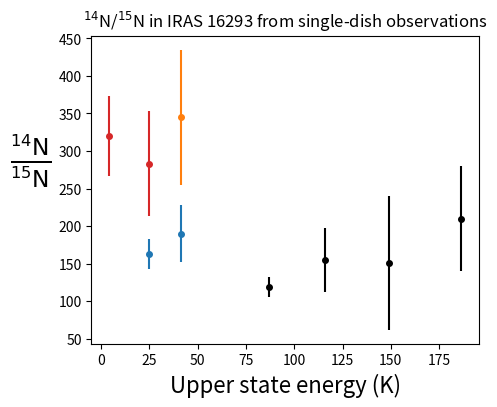

Write the Python code that produced this figure.
"""
This is a handcrafted plot of 14N/15N vs E_upper for 

"""

from collections import namedtuple
import numpy as np
import matplotlib.pyplot as plt

Line = namedtuple("Line", ['Ju', 'Freq', 'Eu'])

hcn_lines = [
    Line(1 , 86.33992140, 4.14369),
    Line(2 , 172.67785120, 12.43099),
    Line(3 , 259.01179760, 24.86166),
    Line(4 , 345.33976930, 41.43546),
    Line(5 , 431.65977480, 62.15200),
    Line(6 , 517.96982100, 87.01076),
    Line(7 , 604.26791400, 116.01122),
    Line(8 , 690.55207900, 149.15270),
    Line(9 , 776.82031970, 186.43453),
    Line(10, 863.07063400, 227.85560),
    Line(11, 949.30103900, 273.41526),
    Line(12, 1035.50955010, 323.11210),
    Line(13, 1121.69417700, 376.94531)
]

observed_Jus = [1,3,3,4,4,6,7,8,9]

observed_hcn_lines = [x for x in hcn_lines if x.Ju in observed_Jus]
# E_uppers = np.array([x.Eu for x in observed_hcn_lines])

E_upper_dict = {x.Ju: x.Eu for x in hcn_lines}
E_uppers = [E_upper_dict[x] for x in observed_Jus]

Ratio_14_15 = namedtuple("Ratio", ['Ju', 'value', 'error', 'telescope'])

color_dict = {'HIFI': 'k',
              'IRAM': 'C3',
              'JCMT': 'C1',
              'APEX': 'C0'}

fourteen_fifteen_nitrogen_ratios = [
    Ratio_14_15 (1 , 320 , 53, 'IRAM'),
    Ratio_14_15 (3 , 283 , 70, 'IRAM'),
    Ratio_14_15 (3 , 163 , 20, 'APEX'), # wampfler
    Ratio_14_15 (4 , 345 , 90, 'JCMT'),
    Ratio_14_15 (4 , 190 , 38, 'APEX'), # wampfler
    Ratio_14_15 (6 , 119 , 13, 'HIFI'),
    Ratio_14_15 (7 , 155 , 43, 'HIFI'),
    Ratio_14_15 (8 , 151 , 89, 'HIFI'),
    Ratio_14_15 (9 , 210 , 70, 'HIFI')
]

ratios = np.array([x.value for x in fourteen_fifteen_nitrogen_ratios])
errors = np.array([x.error for x in fourteen_fifteen_nitrogen_ratios])

color_list = [color_dict[x.telescope] for x in fourteen_fifteen_nitrogen_ratios]

fig = plt.figure(figsize=(5,4))
ax = fig.add_subplot(111)

weighting_values = []
weighting_errors = []

for i in range(len(E_uppers)):
    ax.errorbar(E_uppers[i], ratios[i], yerr=errors[i], fmt='o', ms=4, color=color_list[i])
    if fourteen_fifteen_nitrogen_ratios[i][3] != 'IRAM' and fourteen_fifteen_nitrogen_ratios[i][3] != 'JCMT':
        print("14N/15N ratio for Eu={3:.1f} from {2}: {0} +/- {1}".format(ratios[i], errors[i], fourteen_fifteen_nitrogen_ratios[i][3], E_uppers[i]))
        weighting_values.append(ratios[i])
        weighting_errors.append(errors[i])

weighting_values = np.array(weighting_values)
weighting_errors = np.array(weighting_errors)

weighted_mean = np.sum(weighting_values/weighting_errors**2)/np.sum(1/weighting_errors**2)
weighted_error = np.sqrt(1/np.sum(1/weighting_errors**2))
print("Weighted mean and error: {0:.1f} +/- {1:.1f}".format(weighted_mean, weighted_error))
unweighted_mean = np.mean(weighting_values)
print("Unweighted mean for reference: ", unweighted_mean)

ax.set_xlabel("Upper state energy (K)", fontsize=16)
ax.set_ylabel(r"$\frac{^{14}\rm{N}}{^{15}\rm{N}}$", fontsize=24, rotation='horizontal', labelpad=20)
ax.set_title(r"$^{14}$N/$^{15}$N in IRAS 16293 from single-dish observations")

# ax.plot([-100,200], [388,388], ':', color='C2', lw=1, scalex=False)
# ax.text(55, 390, "ISM standard: 388", color='C2', fontsize=12)
# ax.plot([-100,200], [270,270], ':', color='C1', lw=1, scalex=False)
# ax.text(55, 272, "Solar system standard: 270", color='C1', fontsize=12)

plt.show()

if False:
    fig.savefig("COST_plot_1415ratio_vs_Eu.pdf", bbox_inches='tight')
fig.savefig("COST_plot_1415ratio_vs_Eu.png", bbox_inches='tight')